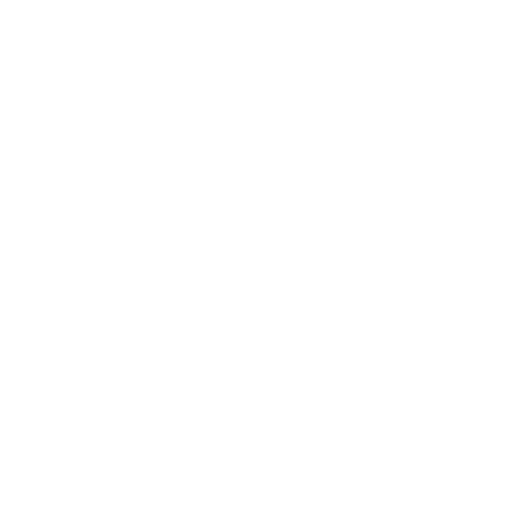
t = 0.00 s
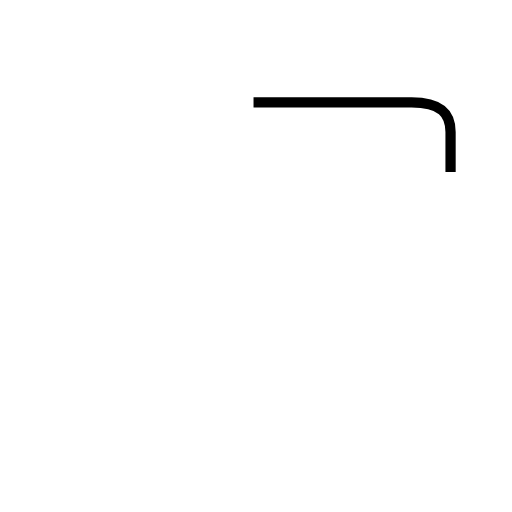
t = 0.75 s
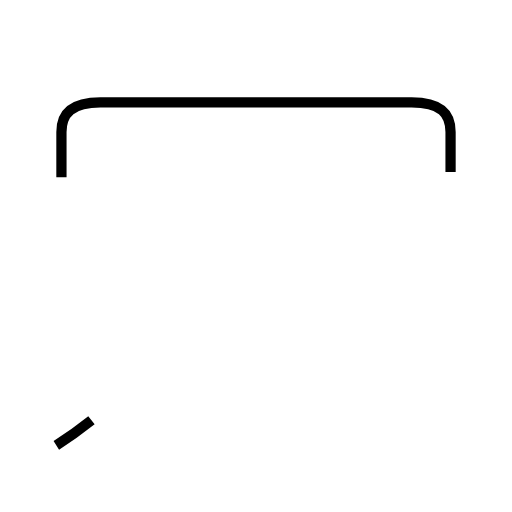
t = 1.62 s
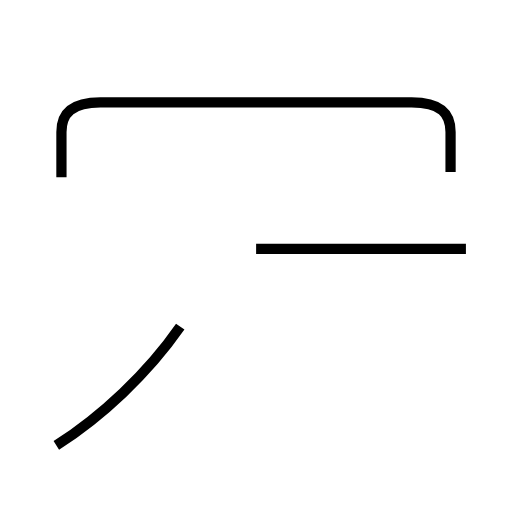
t = 2.61 s
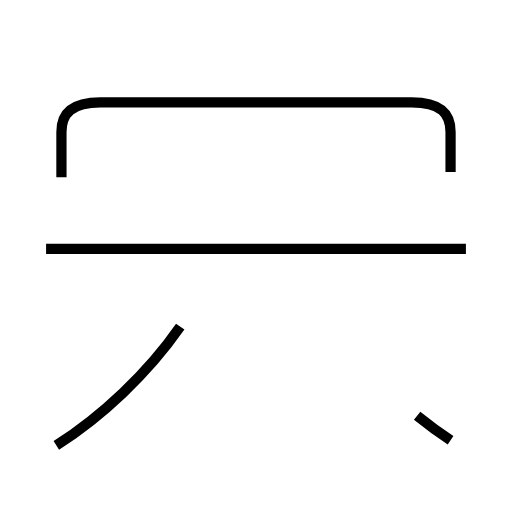
t = 3.35 s
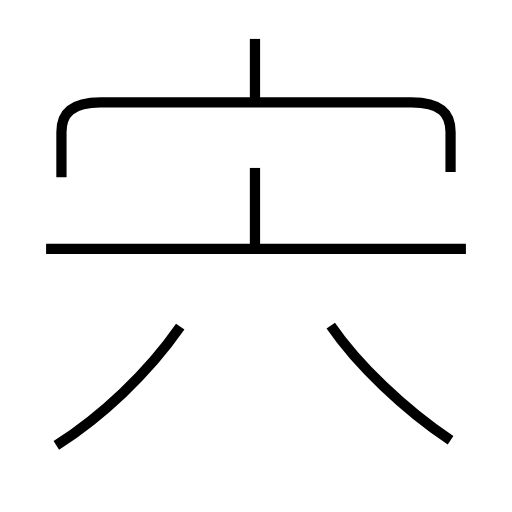
t = 4.12 s

The animated SVG that drew these frames (rendered in a browser with its animation timeline set to each time). Animation: 6 SMIL elements (animate=6); one cycle of 4.12 s.

<?xml version='1.0' encoding='utf-8'?>
<svg viewBox="0.0 -6.0 50.0 50.0" version="1.1" xmlns="http://www.w3.org/2000/svg"><rect x="-1000" y="-1000" width="2000" height="2000" stroke="white" fill="white" /><g style="fill:none;stroke:#000000;stroke-width:1"><path d="M 44.0 -27.2 L 44.0 -31.1 C 44.0 -32.9 43.1 -34.0 40.2 -34.0 L 9.8 -34.0 C 7.0 -34.0 6.0 -32.9 6.0 -31.1 L 6.0 -26.7 " transform="translate(0.0 38.0)" stroke-dasharray="49.67892649658444" stroke-dashoffset="49.67892649658444"><animate attributeName="stroke-dashoffset" from="49.67892649658444" to="0" dur="1.4903677948975331s" begin="0s" fill="freeze" /></path><path d="M 5.5 -0.5 C 9.9 -3.3 14.4 -7.5 17.6 -12.1 " transform="translate(0.0 38.0)" stroke-dasharray="16.865242870106304" stroke-dashoffset="16.865242870106304"><animate attributeName="stroke-dashoffset" from="16.865242870106304" to="0" dur="0.5059572861031891s" begin="1.4903677948975331s" fill="freeze" /></path><path d="M 45.5 -19.7 L 4.5 -19.7 " transform="translate(0.0 38.0)" stroke-dasharray="41.0" stroke-dashoffset="41.0"><animate attributeName="stroke-dashoffset" from="41.0" to="0" dur="1.23s" begin="1.9963250810007223s" fill="freeze" /></path><path d="M 44.0 -1.0 C 39.5 -4.0 34.9 -8.4 32.3 -12.2 " transform="translate(0.0 38.0)" stroke-dasharray="16.282543476070067" stroke-dashoffset="16.282543476070067"><animate attributeName="stroke-dashoffset" from="16.282543476070067" to="0" dur="0.488476304282102s" begin="3.2263250810007222s" fill="freeze" /></path><path d="M 24.9 -20.0 L 24.9 -27.6 " transform="translate(0.0 38.0)" stroke-dasharray="7.600000000000001" stroke-dashoffset="7.600000000000001"><animate attributeName="stroke-dashoffset" from="7.600000000000001" to="0" dur="0.22800000000000004s" begin="3.7148013852828243s" fill="freeze" /></path><path d="M 24.9 -34.4 L 24.9 -40.2" transform="translate(0.0 38.0)" stroke-dasharray="5.800000000000004" stroke-dashoffset="5.800000000000004"><animate attributeName="stroke-dashoffset" from="5.800000000000004" to="0" dur="0.17400000000000013s" begin="3.9428013852828245s" fill="freeze" /></path></g></svg>
